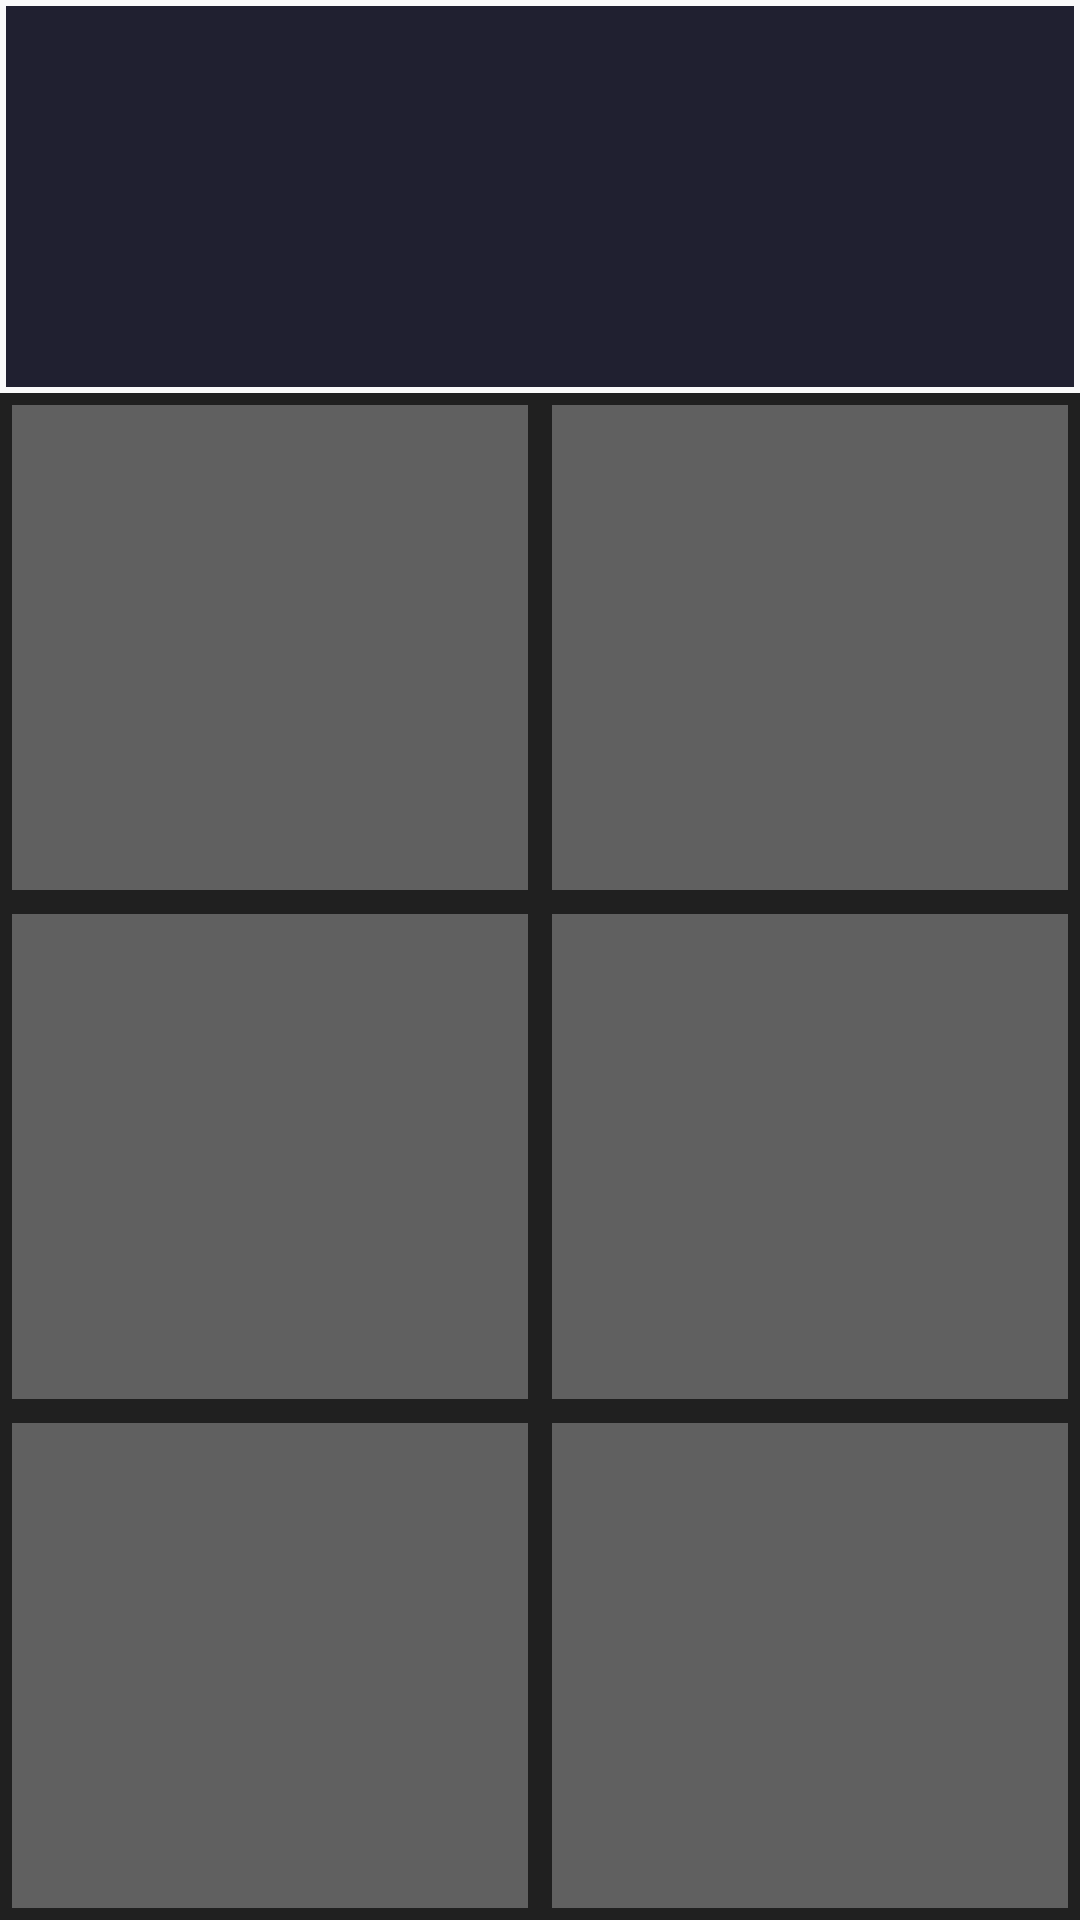

Produce the Android XML layout that renders to this screen, including the resource entries it uses.
<!-- AndroidManifest.xml: application theme AppTheme -->
<!-- res/layout/activity_level.xml -->
<?xml version="1.0" encoding="utf-8"?>
<LinearLayout
    xmlns:android="http://schemas.android.com/apk/res/android"
    xmlns:app="http://schemas.android.com/apk/res-auto"
    xmlns:tools="http://schemas.android.com/tools"
    android:layout_width="match_parent"
    android:layout_height="match_parent"
    android:orientation="vertical"
    tools:context=".view.LevelActivity">

    <LinearLayout
        android:id="@+id/sourceLayout"
        android:tag="SourceArea"
        android:layout_width="match_parent"
        android:layout_height="0dp"
        android:layout_weight="1"
        android:layout_margin="2dp"
        android:gravity="center"
        android:background="#202030"
        android:orientation="horizontal" >
    </LinearLayout>

    <LinearLayout
        android:layout_width="match_parent"
        android:layout_height="0dp"
        android:layout_weight="4"
        android:background="#202020"
        android:orientation="horizontal" >

        <LinearLayout
            android:layout_width="0dp"
            android:layout_height="match_parent"
            android:layout_weight="1"
            android:orientation="vertical" >

            <LinearLayout
                android:id="@+id/area1"
                android:tag="Area1"
                android:layout_width="match_parent"
                android:layout_height="0dp"
                android:layout_weight="1"
                android:gravity="center"
                android:layout_margin="4dp"
                android:background="#606060"
                android:orientation="vertical"/>

            <LinearLayout
                android:id="@+id/area3"
                android:tag="Area3"
                android:layout_width="match_parent"
                android:layout_height="0dp"
                android:layout_weight="1"
                android:gravity="center"
                android:layout_margin="4dp"
                android:background="#606060"
                android:orientation="vertical"/>

            <LinearLayout
                android:id="@+id/area5"
                android:tag="Area5"
                android:layout_width="match_parent"
                android:layout_height="0dp"
                android:layout_weight="1"
                android:gravity="center"
                android:layout_margin="4dp"
                android:background="#606060"
                android:orientation="vertical"/>

        </LinearLayout>

        <LinearLayout
            android:layout_width="0dp"
            android:layout_height="match_parent"
            android:layout_weight="1"
            android:orientation="vertical" >

            <LinearLayout
                android:id="@+id/area2"
                android:tag="Area2"
                android:layout_width="match_parent"
                android:layout_height="0dp"
                android:layout_weight="1"
                android:gravity="center"
                android:layout_margin="4dp"
                android:background="#606060"
                android:orientation="vertical"/>

            <LinearLayout
                android:id="@+id/area4"
                android:tag="Area4"
                android:layout_width="match_parent"
                android:layout_height="0dp"
                android:layout_weight="1"
                android:gravity="center"
                android:layout_margin="4dp"
                android:background="#606060"
                android:orientation="vertical"/>

            <LinearLayout
                android:id="@+id/area6"
                android:tag="Area6"
                android:layout_width="match_parent"
                android:layout_height="0dp"
                android:layout_weight="1"
                android:gravity="center"
                android:layout_margin="4dp"
                android:background="#606060"
                android:orientation="vertical"/>

        </LinearLayout>
    </LinearLayout>
</LinearLayout>
<!-- resources referenced by this layout -->
<resources>
  <style name="AppTheme" parent="Theme.AppCompat.Light.NoActionBar">
          <item name="colorPrimary">@color/colorPrimary</item>
          <item name="colorPrimaryDark">@color/colorPrimaryDark</item>
      </style>
  <color name="colorPrimary">#000b1c</color>
  <color name="colorPrimaryDark">#000000</color>
</resources>
